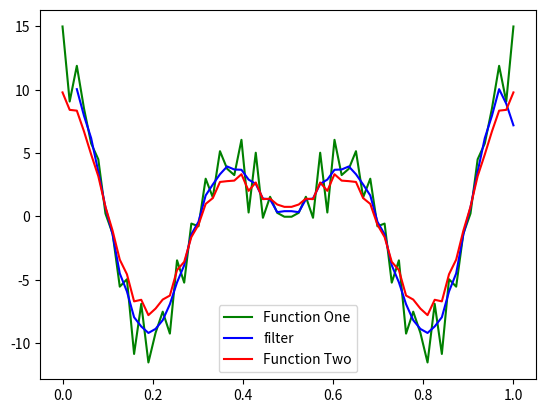

The script that saved this image:
import matplotlib.pyplot as plt
import numpy as np
from functools import reduce
import math
options = {
    'n': 64,
    'amplitude':  [6, 6, 1, 2],
    'frequency': [2, 3,23,28]
}

def __main__():
    n = options['n']
    ampl_lst = np.array(options['amplitude'])
    freq_lst = np.array(options['frequency'])
    a = 0 
    b = 1
    nT = np.linspace(a,b,n)
    print("nT")
    print(nT)
    Xn = np.array([ampl_lst[x]*np.cos(2 * math.pi * freq_lst[x] * nT) for x in range(len(ampl_lst))])
    func = np.array(reduce(lambda a,b: np.add(a,b), Xn))
    print("func")
    print(func)
    plt.plot(nT, func, label="Function One", color="g")
    Yn = [reduce(lambda i,j: i+j, func[x:x+5])/5 for x in range(len(func - 5))]  #bug
    print("Yn")
    print(Yn)
    plt.plot(nT[2:], Yn[:-2], label="filter", color="b")
    ak = np.array([(2/n)*np.sum(Yn*Xn[x]/ampl_lst[x]) for x in range(len(Xn))])
    print("ak")
    print(ak[0])
    Yt = np.array([(Xn[x]/ampl_lst[x])*ak[x] for x in range(len(ampl_lst))])
    func2 = np.array(reduce(lambda a,b: np.add(a,b), Yt))
    plt.plot(nT, func2, label="Function Two", color="r")
    plt.legend()
    plt.show()

__main__()